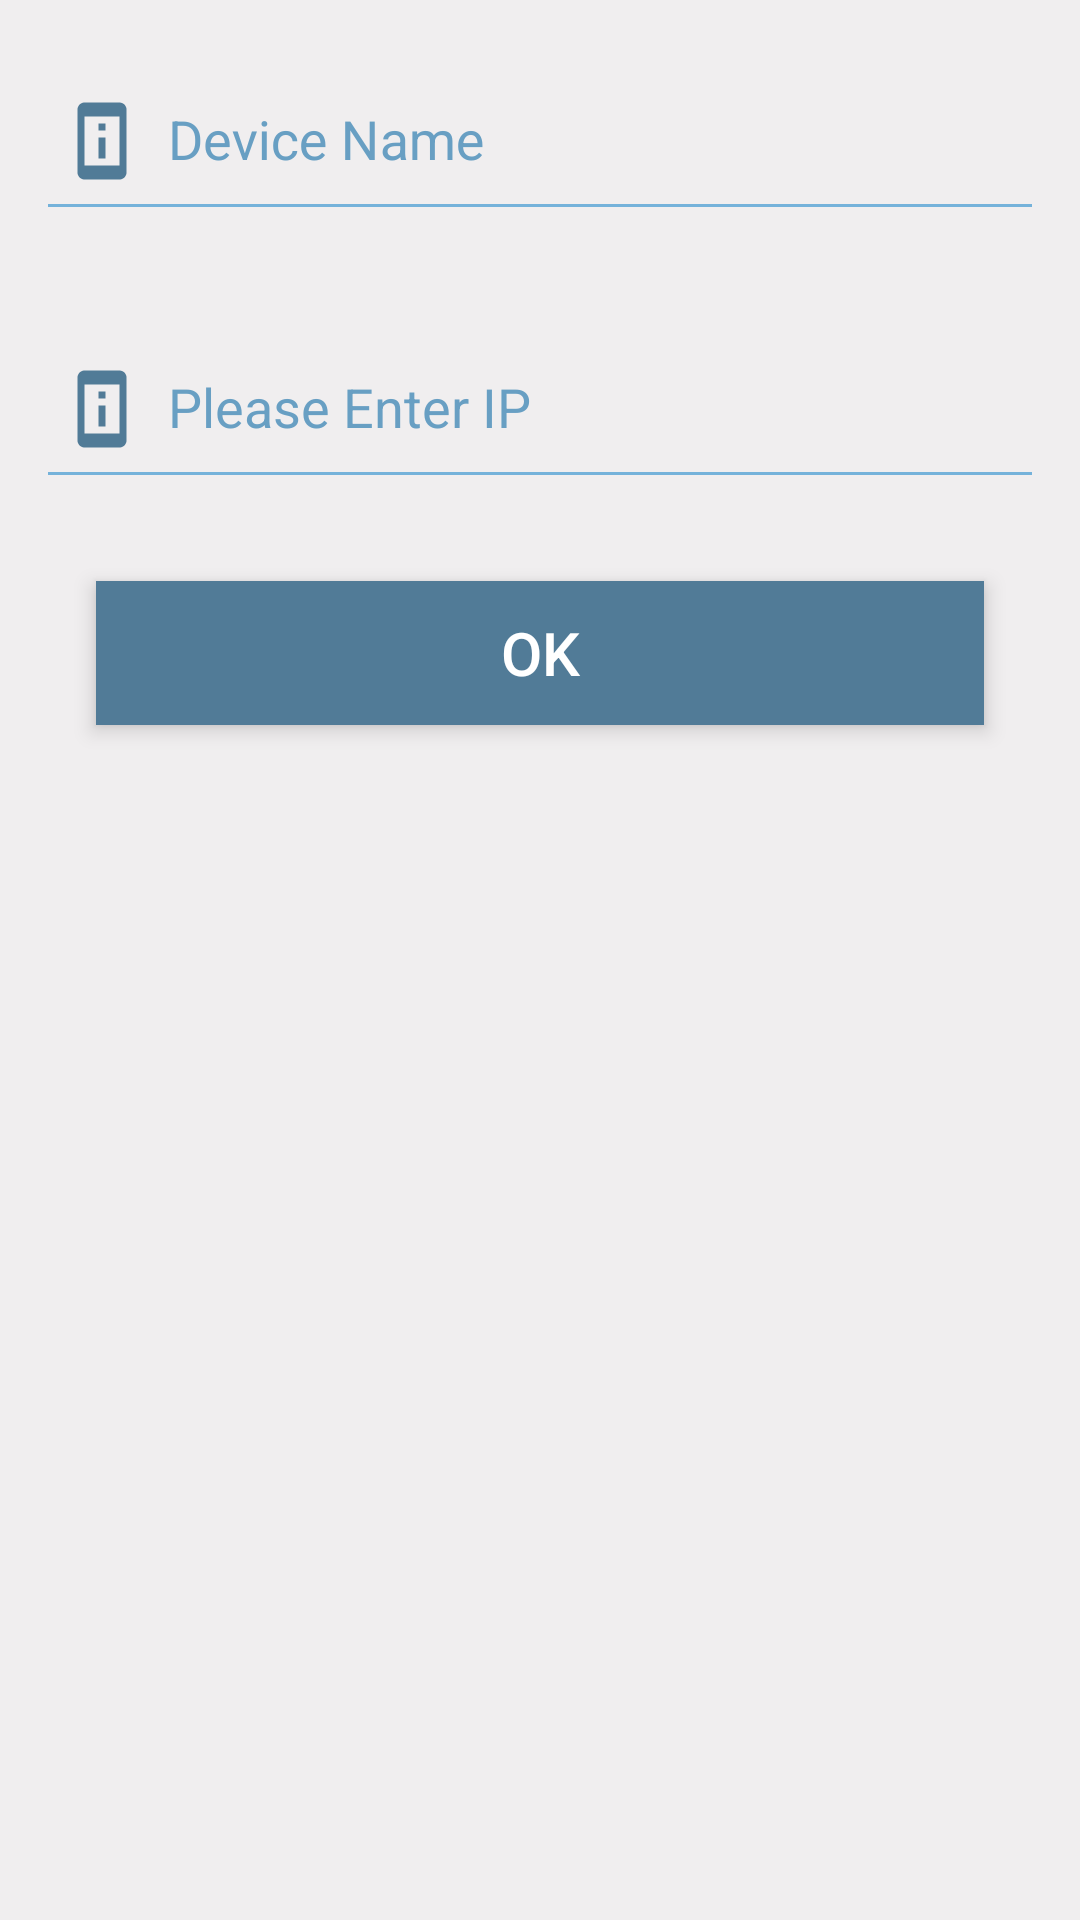

Layout XML and referenced resources for this Android screen:
<!-- AndroidManifest.xml: application theme AppTheme1 -->
<!-- res/layout/dialog_devicenameip.xml -->
<?xml version="1.0" encoding="utf-8"?>
<LinearLayout xmlns:android="http://schemas.android.com/apk/res/android"
    xmlns:app="http://schemas.android.com/apk/res-auto"
    xmlns:tools="http://schemas.android.com/tools"
    android:id="@+id/ll_dialog"
    android:layout_width="fill_parent"
    android:layout_height="wrap_content"
    android:paddingTop="10dp"
    android:orientation="vertical">

    <com.google.android.material.textfield.TextInputLayout
        android:id="@+id/inputDeviceName"
        style="@style/text_layout_edit_text_dialog"
        app:errorEnabled="true">

        <com.google.android.material.textfield.TextInputEditText
            android:id="@+id/edtDeviceName"
            style="@style/reg_edit_text_dialog"
            android:drawableStart="@drawable/ic_device_name"
            android:hint="@string/device_name"
            android:inputType="textPersonName"
            android:textAppearance="@style/TextLabel" />
    </com.google.android.material.textfield.TextInputLayout>

    <com.google.android.material.textfield.TextInputLayout
        android:id="@+id/inputIP"
        style="@style/text_layout_edit_text_dialog"
        app:errorEnabled="true">

        <com.google.android.material.textfield.TextInputEditText
            android:id="@+id/edtIP"
            style="@style/reg_edit_text_dialog"
            android:drawableStart="@drawable/ic_device_name"
            android:hint="@string/please_enter_ip"
            android:inputType="number|textPersonName"
            android:textAppearance="@style/TextLabel" />
    </com.google.android.material.textfield.TextInputLayout>

    <Button
        android:id="@+id/btnOK"
        android:layout_width="match_parent"
        android:layout_height="wrap_content"
        android:layout_below="@+id/inputIP"
        android:layout_centerHorizontal="true"
        android:layout_marginStart="32dp"
        android:layout_marginTop="5dp"
        android:layout_marginEnd="32dp"
        android:layout_marginBottom="5dp"
        android:background="@color/icon_color"
        android:elevation="5dp"
        android:text="@string/ok"
        android:textAllCaps="false"
        android:textColor="@color/white"
        android:textSize="20sp"
        android:textStyle="normal"
        android:translationZ="2dp" />
</LinearLayout>
<!-- resources referenced by this layout -->
<resources>
  <color name="icon_color">#517B97</color>
  <color name="white">@android:color/white</color>
  <!-- drawable ic_device_name (drawable) -->
  <vector xmlns:android="http://schemas.android.com/apk/res/android"
      android:width="28dp"
      android:height="28dp"
      android:tint="@color/icon_color"
      android:viewportWidth="24.0"
      android:viewportHeight="24.0">
      <path
          android:fillColor="@color/icon_color"
          android:pathData="M13,7h-2v2h2L13,7zM13,11h-2v6h2v-6zM17,1.01L7,1c-1.1,0 -2,0.9 -2,2v18c0,1.1 0.9,2 2,2h10c1.1,0 2,-0.9 2,-2L19,3c0,-1.1 -0.9,-1.99 -2,-1.99zM17,19L7,19L7,5h10v14z" />
  </vector>
  <string name="device_name">Device Name</string>
  <string name="ok">OK</string>
  <string name="please_enter_ip">Please Enter IP</string>
  <style name="TextLabel" parent="TextAppearance.Design.Hint">
          <item name="android:textSize">14sp</item>
      </style>
  <style name="reg_edit_text_dialog">
          <item name="android:layout_width">match_parent</item>
          <item name="android:layout_height">wrap_content</item>
          <item name="android:drawablePadding">8dp</item>
          <item name="android:paddingStart">8dp</item>
          <item name="android:paddingBottom">16dp</item>
          <item name="android:textColor">@color/toolbar_color</item>
          <item name="android:textColorHint">@color/toolbar_color</item>
          <item name="android:textColorLink">@color/toolbar_color</item>
          <item name="android:textSize">18sp</item>
      </style>
  <style name="text_layout_edit_text_dialog">
          <item name="android:layout_width">match_parent</item>
          <item name="android:layout_height">wrap_content</item>
          <item name="android:layout_marginStart">10dp</item>
          <item name="android:layout_marginEnd">10dp</item>
          <item name="android:padding">2dp</item>
          <item name="android:theme">@style/TextInputLayoutAppearanceDialog</item>
      </style>
  <style name="AppTheme1" parent="Theme.AppCompat.Light.NoActionBar">
          <item name="colorPrimary">@color/toolbar_color</item>
          <item name="colorPrimaryDark">@color/statusbar_color</item>
          <item name="colorAccent">@android:color/white</item>
          <item name="android:windowContentOverlay">@null</item>
          <item name="windowActionBar">false</item>
          <item name="android:windowBackground">@color/window_bg</item>
          <item name="windowActionModeOverlay">true</item>
          <item name="actionModeStyle">@style/ActionMode</item>
          <item name="android:statusBarColor">@color/icon_color</item>
      </style>
  <color name="toolbar_color">#75B2DA</color>
  <style name="TextInputLayoutAppearanceDialog" parent="Widget.Design.TextInputLayout">
          
          <item name="android:textColor">@color/toolbar_color</item>
          <item name="android:textColorHint">@color/statusbar_color</item>
          <item name="colorControlNormal">@color/toolbar_color</item>
          <item name="colorControlActivated">@color/statusbar_color</item>
          <item name="colorControlHighlight">@color/statusbar_color</item>
      </style>
  <color name="statusbar_color">#689FC3</color>
  <color name="window_bg">#F0EEEF</color>
  <style name="ActionMode" parent="@style/Widget.AppCompat.ActionMode">
          <item name="background">@color/toolbar_color</item>
      </style>
</resources>
